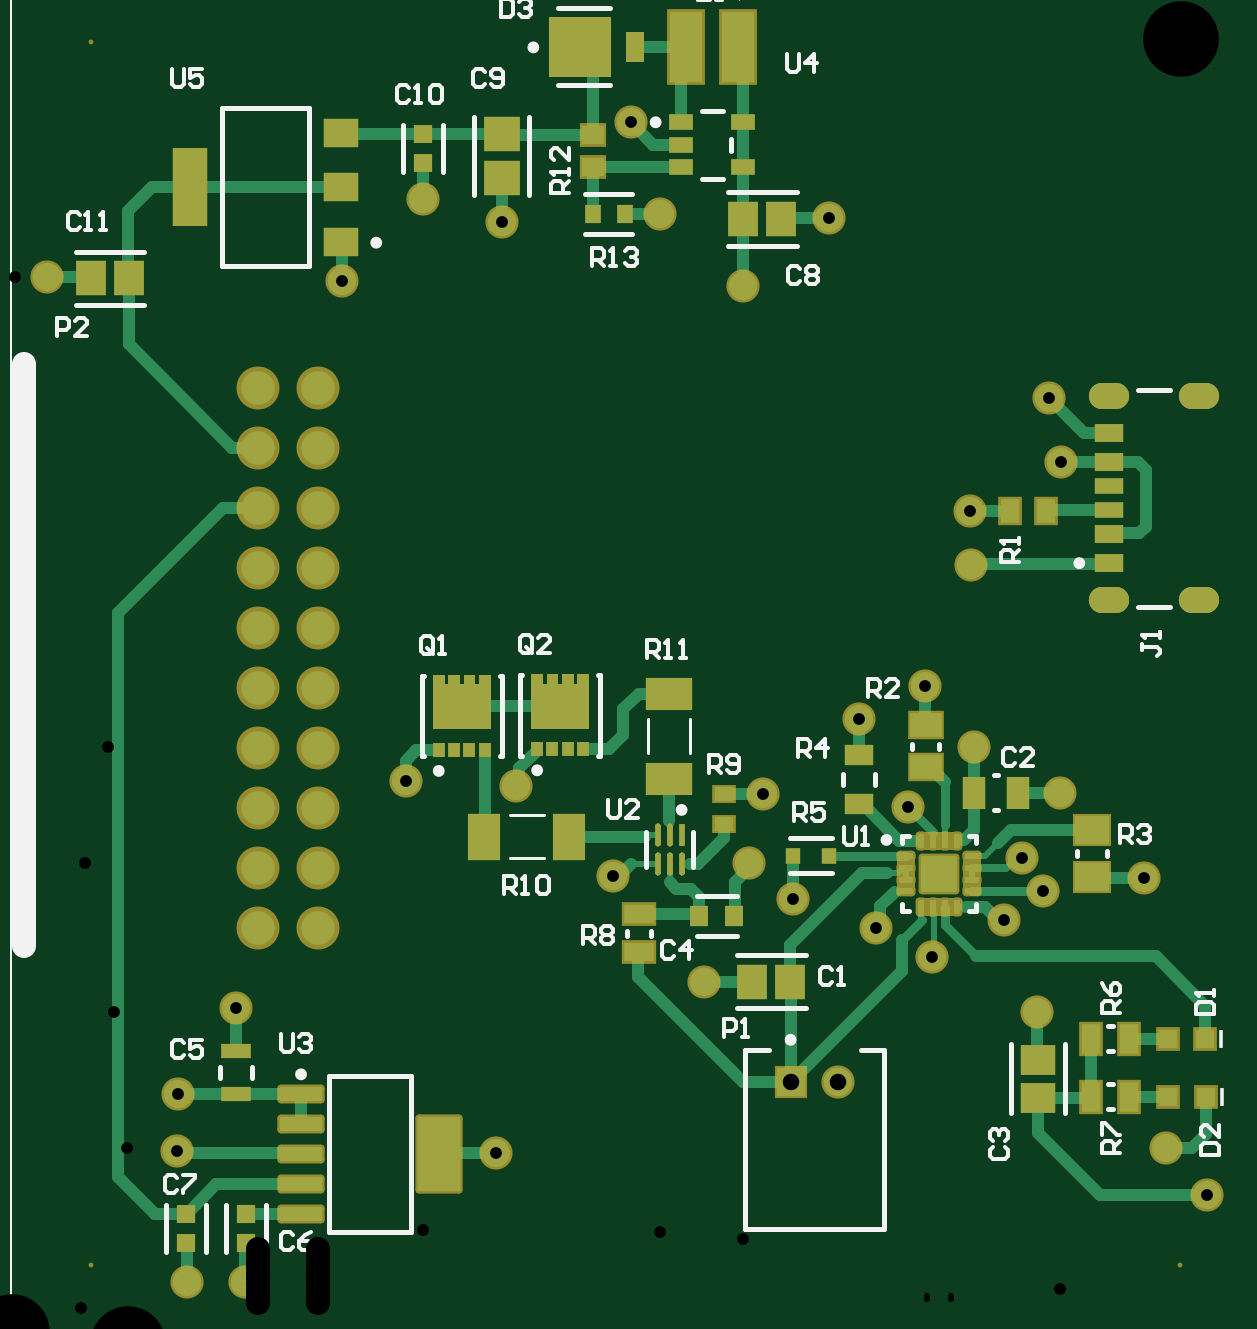
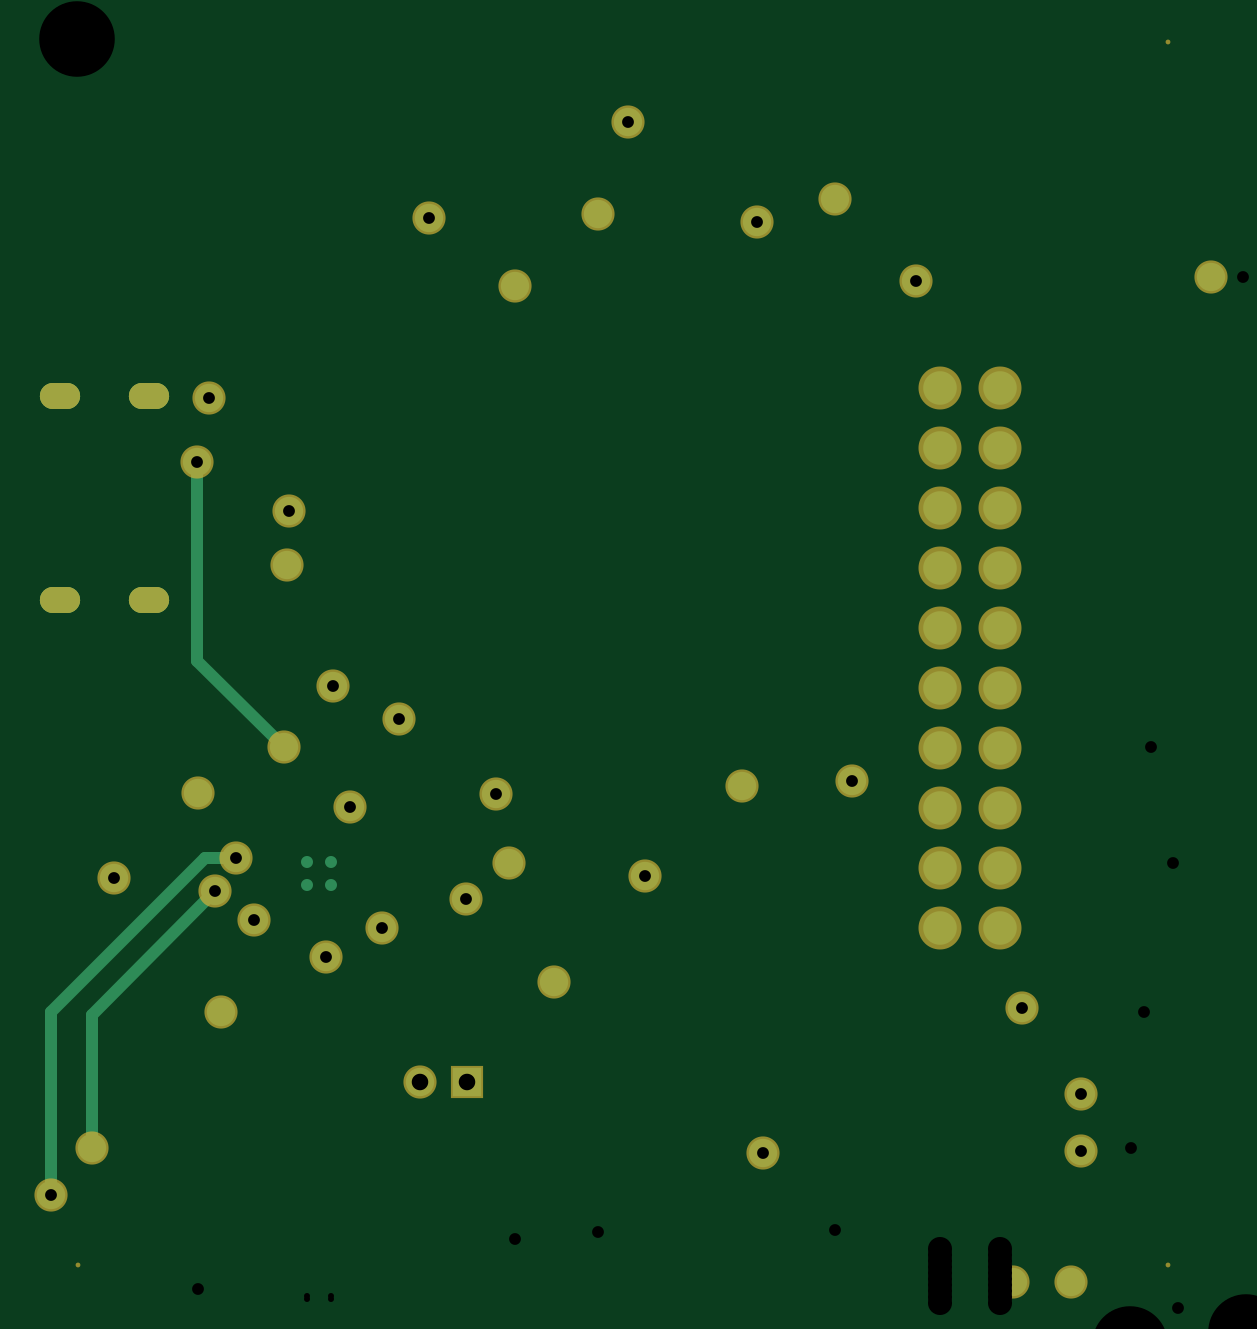
Circuit board: 10 layer files. Board 49.3 x 52.3 mm.
- drill: FINAL_Walkie_Talkie_POWER_PCB-RoundHoles.TXT (1316 bytes)
- drill: FINAL_Walkie_Talkie_POWER_PCB-SlotHoles.TXT (322 bytes)
- bottom_copper: FINAL_Walkie_Talkie_POWER_PCB.GBL (2869 bytes)
- bottom_silk: FINAL_Walkie_Talkie_POWER_PCB.GBO (284 bytes)
- paste: FINAL_Walkie_Talkie_POWER_PCB.GBP (282 bytes)
- bottom_mask: FINAL_Walkie_Talkie_POWER_PCB.GBS (2458 bytes)
- top_copper: FINAL_Walkie_Talkie_POWER_PCB.GTL (17050 bytes)
- top_silk: FINAL_Walkie_Talkie_POWER_PCB.GTO (14409 bytes)
- paste: FINAL_Walkie_Talkie_POWER_PCB.GTP (6293 bytes)
- top_mask: FINAL_Walkie_Talkie_POWER_PCB.GTS (9035 bytes)

=== drill: FINAL_Walkie_Talkie_POWER_PCB-RoundHoles.TXT ===
M48
;Layer_Color=9474304
;FILE_FORMAT=4:4
METRIC,LZ
;TYPE=PLATED
T01F00S00C0.2540
T02F00S00C0.5000
T04F00S00C0.7000
T05F00S00C1.0200
;TYPE=NON_PLATED
T06F00S00C3.2000
%
T01
X00387684Y0019439
Y0020439
X00397684
Y0019439
T02
X00074422Y0002667
X0009906
X00070104Y00081788
X00070358Y00105918
X00094996Y00142494
X00204978Y00081026
X0043434Y00140716
X0048895Y00083058
X00506222Y00063246
X00479552Y00197612
X00436626Y00192024
X00427736Y00205994
X00420116Y00179832
X00389636Y00164084
X00366014Y00176276
X00330708Y00188722
X0031242Y00203708
X00318008Y00233172
X00379476Y00227584
X0040767Y00252984
X00386842Y00278892
X00358902Y00264922
X004064Y003302
X00405638Y00352806
X00444246Y00373634
X00439166Y00400812
X00346202Y00476758
X00309626Y0044831
X00274574Y0047879
X00262128Y00517398
X00207518Y00475234
X00174244Y0048514
X00139954Y00450342
X00167034Y00238632
X0021377Y002366
X00254762Y00198374
X0029337Y0015367
X00443992Y0023368
X0001524Y00451866
T04
X00330012Y00111252
X00350012
T05
X00104394Y0017653
X00129794
Y0020193
Y0022733
Y0025273
Y0027813
Y0030353
Y0032893
Y0035433
Y0037973
Y0040513
X00104394
Y0037973
Y0035433
Y0032893
Y0030353
Y0027813
Y0025273
Y0022733
Y0020193
T06
X000335Y000335
X0049482
X000335Y005515
X00495046Y00552704
M30

=== drill: FINAL_Walkie_Talkie_POWER_PCB-SlotHoles.TXT ===
M48
;Layer_Color=9474304
;FILE_FORMAT=4:4
METRIC,LZ
;TYPE=PLATED
T03F00S00C0.6000
;TYPE=NON_PLATED
%
G90
G05
T03
G00X00467566Y00315114
M15
G01X00461566
M16
G00X00505566Y00315114
M15
G01X00499566
M16
G00X00505566Y00401514
M15
G01X00499566
M16
G00X00467566Y00401514
M15
G01X00461566
M16
M17
M30

=== bottom_copper: FINAL_Walkie_Talkie_POWER_PCB.GBL ===
G04*
G04 #@! TF.GenerationSoftware,Altium Limited,Altium Designer,24.8.2 (39)*
G04*
G04 Layer_Physical_Order=4*
G04 Layer_Color=16711680*
%FSLAX44Y44*%
%MOMM*%
G71*
G04*
G04 #@! TF.SameCoordinates,182A3E41-00BD-4616-B03C-1C4207462090*
G04*
G04*
G04 #@! TF.FilePolarity,Positive*
G04*
G01*
G75*
G04:AMPARAMS|DCode=78|XSize=1.1mm|YSize=1.7mm|CornerRadius=0.55mm|HoleSize=0mm|Usage=FLASHONLY|Rotation=90.000|XOffset=0mm|YOffset=0mm|HoleType=Round|Shape=RoundedRectangle|*
%AMROUNDEDRECTD78*
21,1,1.1000,0.6000,0,0,90.0*
21,1,0.0000,1.7000,0,0,90.0*
1,1,1.1000,0.3000,0.0000*
1,1,1.1000,0.3000,0.0000*
1,1,1.1000,-0.3000,0.0000*
1,1,1.1000,-0.3000,0.0000*
%
%ADD78ROUNDEDRECTD78*%
%ADD82C,0.5080*%
%ADD83C,0.2540*%
%ADD86R,1.2000X1.2000*%
%ADD87C,1.2000*%
%ADD88C,1.4200*%
%ADD89C,0.5080*%
D78*
X464566Y315114D02*
D03*
Y401514D02*
D03*
X502566Y315114D02*
D03*
Y401514D02*
D03*
D82*
X441198Y205994D02*
X506222Y140970D01*
Y63246D02*
Y140970D01*
X488950Y83058D02*
Y139700D01*
X436626Y192024D02*
X488950Y139700D01*
X427736Y205994D02*
X441198D01*
X407670Y252984D02*
X444246Y289560D01*
Y373634D01*
D83*
X506222Y63246D02*
X507746Y64770D01*
X488442Y83566D02*
X488950Y83058D01*
X443484Y374396D02*
X444246Y373634D01*
D86*
X330012Y111252D02*
D03*
D87*
X350012D02*
D03*
X434340Y140716D02*
D03*
X506222Y63246D02*
D03*
X488950Y83058D02*
D03*
X293370Y153670D02*
D03*
X389636Y164084D02*
D03*
X420116Y179832D02*
D03*
X366014Y176276D02*
D03*
X330708Y188722D02*
D03*
X479552Y197612D02*
D03*
X436626Y192024D02*
D03*
X443992Y233680D02*
D03*
X427736Y205994D02*
D03*
X358902Y264922D02*
D03*
X213770Y236600D02*
D03*
X312420Y203708D02*
D03*
X254762Y198374D02*
D03*
X386842Y278892D02*
D03*
X318008Y233172D02*
D03*
X167034Y238632D02*
D03*
X407670Y252984D02*
D03*
X379476Y227584D02*
D03*
X406400Y330200D02*
D03*
X15240Y451866D02*
D03*
X139954Y450342D02*
D03*
X274574Y478790D02*
D03*
X174244Y485140D02*
D03*
X207518Y475234D02*
D03*
X309626Y448310D02*
D03*
X346202Y476758D02*
D03*
X262128Y517398D02*
D03*
X74422Y26670D02*
D03*
X99060D02*
D03*
X94996Y142494D02*
D03*
X204978Y81026D02*
D03*
X444246Y373634D02*
D03*
X70104Y81788D02*
D03*
X405638Y352806D02*
D03*
X439166Y400812D02*
D03*
X70358Y105918D02*
D03*
D88*
X129794Y405130D02*
D03*
Y379730D02*
D03*
X104394Y405130D02*
D03*
Y379730D02*
D03*
X129794Y354330D02*
D03*
Y328930D02*
D03*
X104394Y354330D02*
D03*
Y328930D02*
D03*
X129794Y303530D02*
D03*
Y278130D02*
D03*
X104394Y303530D02*
D03*
Y278130D02*
D03*
X129794Y252730D02*
D03*
Y227330D02*
D03*
X104394Y252730D02*
D03*
Y227330D02*
D03*
X129794Y201930D02*
D03*
Y176530D02*
D03*
X104394Y201930D02*
D03*
Y176530D02*
D03*
D89*
X387684Y194390D02*
D03*
Y204390D02*
D03*
X397684D02*
D03*
Y194390D02*
D03*
M02*

=== bottom_silk: FINAL_Walkie_Talkie_POWER_PCB.GBO ===
G04*
G04 #@! TF.GenerationSoftware,Altium Limited,Altium Designer,24.8.2 (39)*
G04*
G04 Layer_Color=32896*
%FSLAX44Y44*%
%MOMM*%
G71*
G04*
G04 #@! TF.SameCoordinates,182A3E41-00BD-4616-B03C-1C4207462090*
G04*
G04*
G04 #@! TF.FilePolarity,Positive*
G04*
G01*
G75*
M02*

=== paste: FINAL_Walkie_Talkie_POWER_PCB.GBP ===
G04*
G04 #@! TF.GenerationSoftware,Altium Limited,Altium Designer,24.8.2 (39)*
G04*
G04 Layer_Color=128*
%FSLAX44Y44*%
%MOMM*%
G71*
G04*
G04 #@! TF.SameCoordinates,182A3E41-00BD-4616-B03C-1C4207462090*
G04*
G04*
G04 #@! TF.FilePolarity,Positive*
G04*
G01*
G75*
M02*

=== bottom_mask: FINAL_Walkie_Talkie_POWER_PCB.GBS ===
G04*
G04 #@! TF.GenerationSoftware,Altium Limited,Altium Designer,24.8.2 (39)*
G04*
G04 Layer_Color=16711935*
%FSLAX44Y44*%
%MOMM*%
G71*
G04*
G04 #@! TF.SameCoordinates,182A3E41-00BD-4616-B03C-1C4207462090*
G04*
G04*
G04 #@! TF.FilePolarity,Negative*
G04*
G01*
G75*
%ADD75C,0.2032*%
%ADD76R,1.4032X1.4032*%
%ADD77C,1.4032*%
G04:AMPARAMS|DCode=78|XSize=1.1mm|YSize=1.7mm|CornerRadius=0.55mm|HoleSize=0mm|Usage=FLASHONLY|Rotation=90.000|XOffset=0mm|YOffset=0mm|HoleType=Round|Shape=RoundedRectangle|*
%AMROUNDEDRECTD78*
21,1,1.1000,0.6000,0,0,90.0*
21,1,0.0000,1.7000,0,0,90.0*
1,1,1.1000,0.3000,0.0000*
1,1,1.1000,0.3000,0.0000*
1,1,1.1000,-0.3000,0.0000*
1,1,1.1000,-0.3000,0.0000*
%
%ADD78ROUNDEDRECTD78*%
%ADD79C,1.8200*%
D75*
X33500Y551500D02*
D03*
Y33500D02*
D03*
X494820D02*
D03*
X495046Y552704D02*
D03*
D76*
X330012Y111252D02*
D03*
D77*
X350012D02*
D03*
X434340Y140716D02*
D03*
X506222Y63246D02*
D03*
X488950Y83058D02*
D03*
X293370Y153670D02*
D03*
X389636Y164084D02*
D03*
X420116Y179832D02*
D03*
X366014Y176276D02*
D03*
X330708Y188722D02*
D03*
X479552Y197612D02*
D03*
X436626Y192024D02*
D03*
X443992Y233680D02*
D03*
X427736Y205994D02*
D03*
X358902Y264922D02*
D03*
X213770Y236600D02*
D03*
X312420Y203708D02*
D03*
X254762Y198374D02*
D03*
X386842Y278892D02*
D03*
X318008Y233172D02*
D03*
X167034Y238632D02*
D03*
X407670Y252984D02*
D03*
X379476Y227584D02*
D03*
X406400Y330200D02*
D03*
X15240Y451866D02*
D03*
X139954Y450342D02*
D03*
X274574Y478790D02*
D03*
X174244Y485140D02*
D03*
X207518Y475234D02*
D03*
X309626Y448310D02*
D03*
X346202Y476758D02*
D03*
X262128Y517398D02*
D03*
X74422Y26670D02*
D03*
X99060D02*
D03*
X94996Y142494D02*
D03*
X204978Y81026D02*
D03*
X444246Y373634D02*
D03*
X70104Y81788D02*
D03*
X405638Y352806D02*
D03*
X439166Y400812D02*
D03*
X70358Y105918D02*
D03*
D78*
X464566Y315114D02*
D03*
Y401514D02*
D03*
X502566Y315114D02*
D03*
Y401514D02*
D03*
D79*
X129794Y405130D02*
D03*
Y379730D02*
D03*
X104394Y405130D02*
D03*
Y379730D02*
D03*
X129794Y354330D02*
D03*
Y328930D02*
D03*
X104394Y354330D02*
D03*
Y328930D02*
D03*
X129794Y303530D02*
D03*
Y278130D02*
D03*
X104394Y303530D02*
D03*
Y278130D02*
D03*
X129794Y252730D02*
D03*
Y227330D02*
D03*
X104394Y252730D02*
D03*
Y227330D02*
D03*
X129794Y201930D02*
D03*
Y176530D02*
D03*
X104394Y201930D02*
D03*
Y176530D02*
D03*
M02*

=== top_copper: FINAL_Walkie_Talkie_POWER_PCB.GTL (17050 bytes, source omitted) ===
=== top_silk: FINAL_Walkie_Talkie_POWER_PCB.GTO (14409 bytes, source omitted) ===
=== paste: FINAL_Walkie_Talkie_POWER_PCB.GTP (6293 bytes, source withheld) ===
=== top_mask: FINAL_Walkie_Talkie_POWER_PCB.GTS (9035 bytes, source omitted) ===
